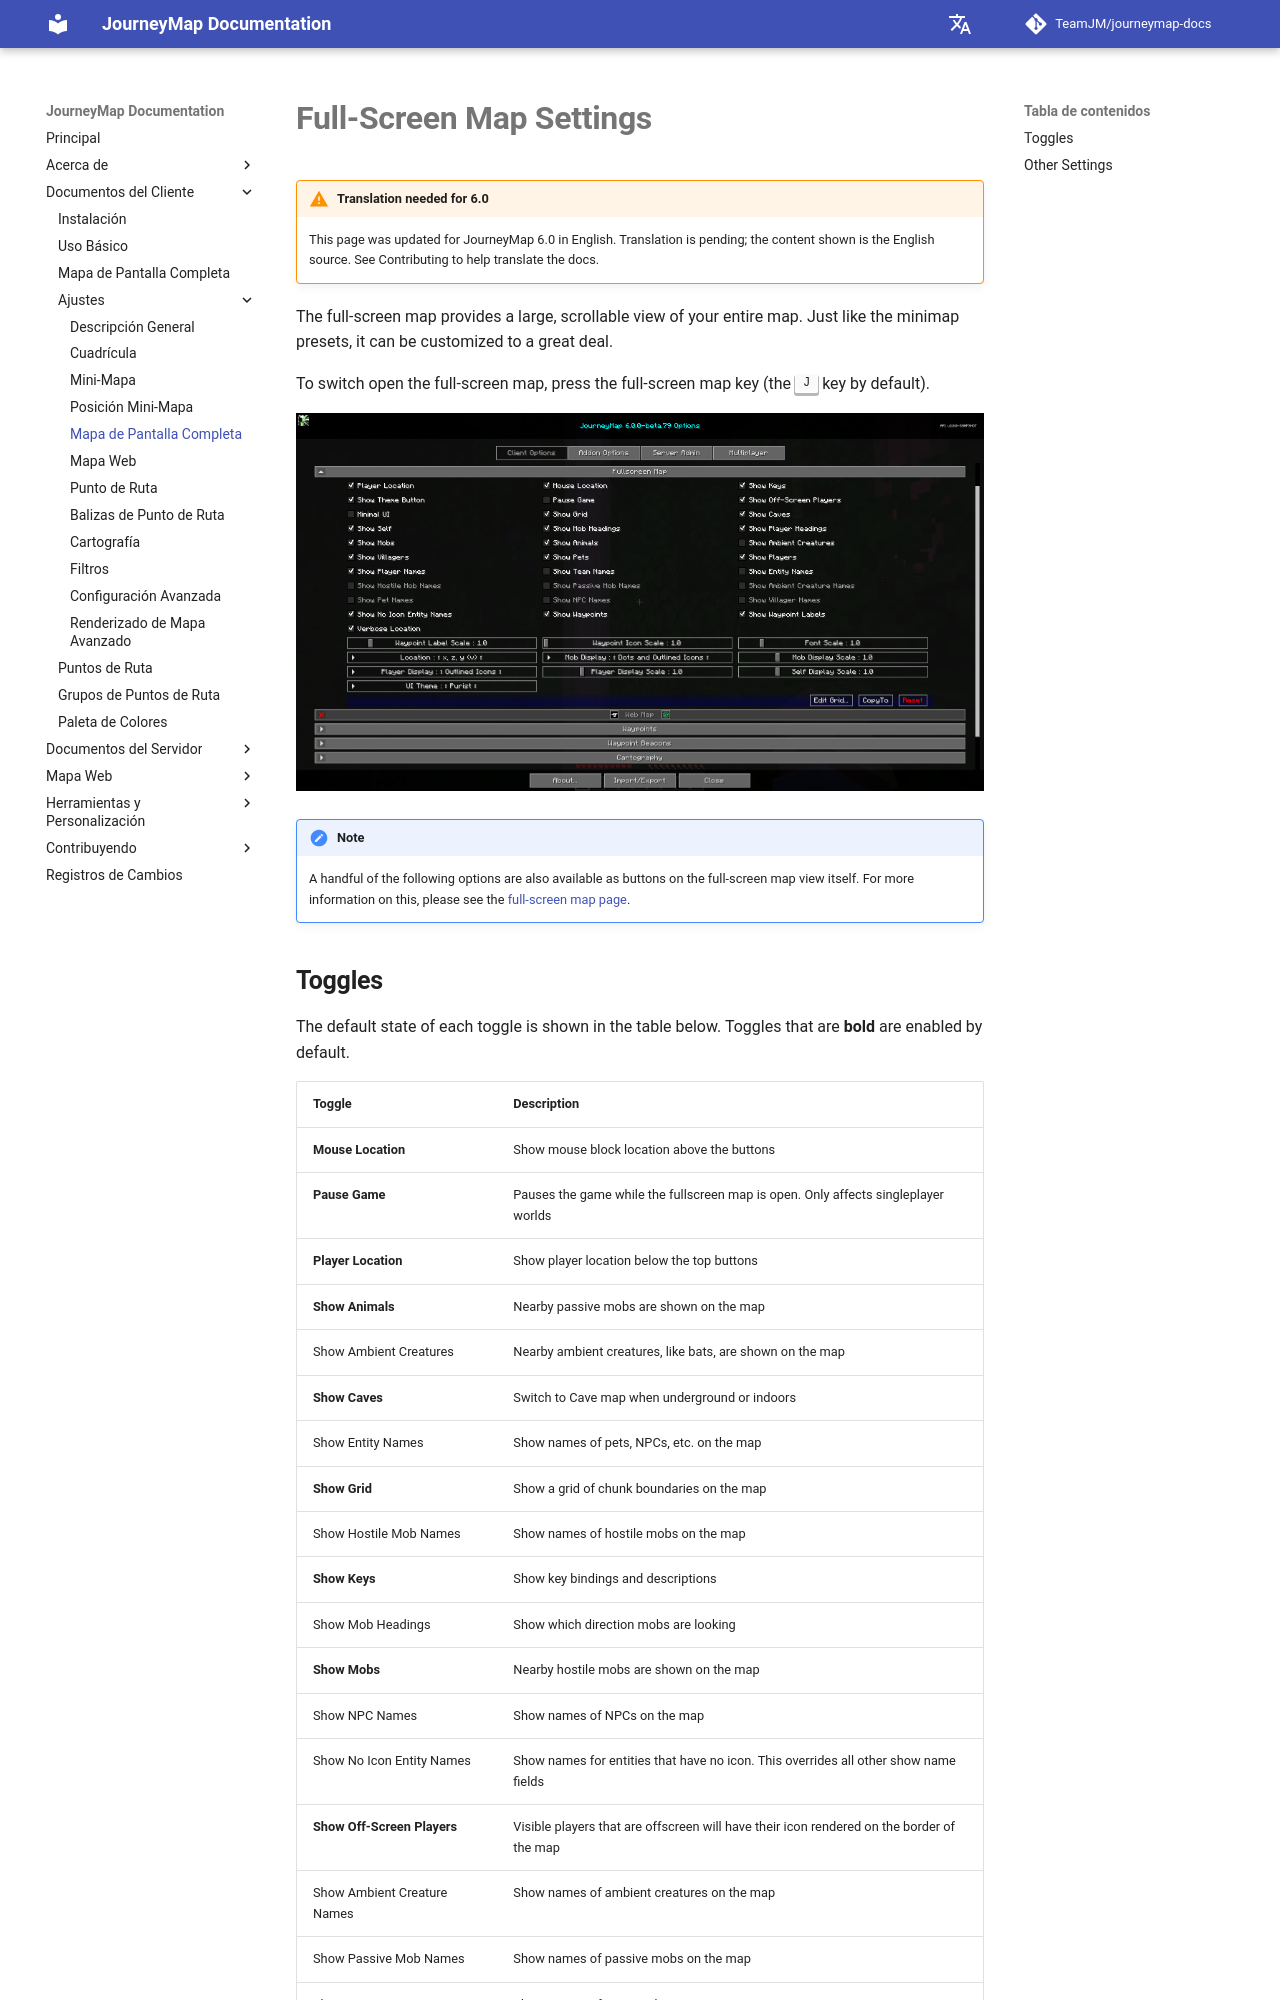

repository: TeamJM/journeymap-docs · page: 6.0.x/es/client/settings/full-screen-map/index.html · generator: mkdocs

# **Full-Screen Map Settings**

!!! warning "Translation needed for 6.0"

    This page was updated for JourneyMap 6.0 in English. Translation
    is pending; the content shown is the English source. See
    Contributing to help translate the docs.

The full-screen map provides a large, scrollable view of your entire map. Just like the minimap presets, it can be
customized to a great deal.

To switch open the full-screen map, press the full-screen map key (the ++j++ key by default).

![Full-Screen-Settings](../../img/settings/client/full-screen.png){: .center}

!!! note "Note"

    A handful of the following options are also available as buttons on the full-screen map view itself. For more information on this, please see the [full-screen map page](../full-screen-map.md).
